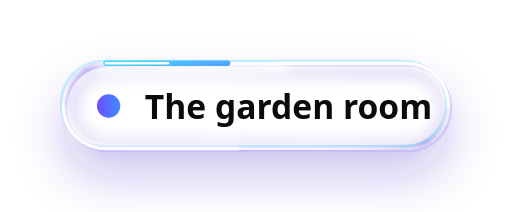
t = 0.00 s
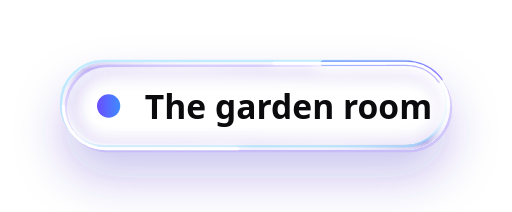
t = 0.60 s
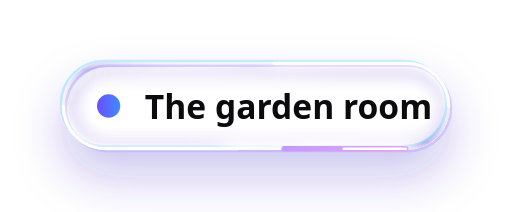
t = 1.20 s
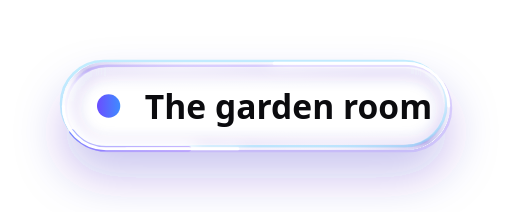
t = 1.80 s

The animated SVG that drew these frames (rendered in a browser with its animation timeline set to each time). Animation: 3 SMIL elements (animate=3); one cycle of 2.40 s, repeats indefinitely.

<svg xmlns="http://www.w3.org/2000/svg" xmlns:xlink="http://www.w3.org/1999/xlink" viewBox="-24 -24 198 82" width="198" height="82"><defs>
<linearGradient id="gbody" x1="0" y1="0" x2="1" y2="1"><stop offset="0" stop-color="#fff" stop-opacity=".26"/><stop offset=".36" stop-color="#fff" stop-opacity=".08"/><stop offset=".62" stop-color="#fff" stop-opacity=".04"/><stop offset="1" stop-color="#fff" stop-opacity=".17"/></linearGradient>
<linearGradient id="grim" x1="0" y1="1" x2="1" y2="0"><stop offset="0" stop-color="#fff" stop-opacity=".98"/><stop offset=".22" stop-color="#fff" stop-opacity=".40"/><stop offset=".5" stop-color="#fff" stop-opacity=".18"/><stop offset=".78" stop-color="#fff" stop-opacity=".40"/><stop offset="1" stop-color="#fff" stop-opacity=".98"/></linearGradient>
<linearGradient id="gaccent" x1="0" y1="0" x2="1" y2="0"><stop offset="0" stop-color="#6b4dff"/><stop offset="1" stop-color="#3f8cff"/></linearGradient>
<linearGradient id="gpress" x1="0" y1="0" x2="0" y2="1"><stop offset="0" stop-color="#8a72ff" stop-opacity=".80"/><stop offset="1" stop-color="#4a2fe0" stop-opacity=".62"/></linearGradient>
<radialGradient id="gknob" cx=".35" cy=".28" r=".9"><stop offset="0" stop-color="#fff"/><stop offset=".55" stop-color="#fff"/><stop offset="1" stop-color="#d4cffa"/></radialGradient>
<radialGradient id="glens" cx=".5" cy=".3" r=".8"><stop offset="0" stop-color="#fff" stop-opacity=".95"/><stop offset=".55" stop-color="#fff" stop-opacity=".55"/><stop offset="1" stop-color="#d9d4ff" stop-opacity=".8"/></radialGradient>
<radialGradient id="gmark" cx=".5" cy=".4" r=".64"><stop offset="0" stop-color="#9282ff"/><stop offset=".5" stop-color="#6b4dff"/><stop offset=".86" stop-color="#3a22c4"/><stop offset="1" stop-color="#110a40"/></radialGradient>
<radialGradient id="gmarklight" cx=".5" cy="1" r=".58"><stop offset="0" stop-color="#e2dfff" stop-opacity=".85"/><stop offset=".45" stop-color="#9282ff" stop-opacity=".3"/><stop offset="1" stop-color="#9282ff" stop-opacity="0"/></radialGradient>
<linearGradient id="gsheen" x1="0" y1="0" x2="0" y2="1"><stop offset="0" stop-color="#fff" stop-opacity=".75"/><stop offset="1" stop-color="#fff" stop-opacity="0"/></linearGradient>
<radialGradient id="gpool"><stop offset="0" stop-color="#fff" stop-opacity=".9"/><stop offset="1" stop-color="#fff" stop-opacity="0"/></radialGradient>
<filter id="gsoft" x="-30%" y="-60%" width="160%" height="220%"><feGaussianBlur stdDeviation="3"/></filter>
<linearGradient id="gbev" x1="0" y1="1" x2="1" y2="0"><stop offset="0" stop-color="#fff" stop-opacity=".95"/><stop offset=".3" stop-color="#fff" stop-opacity=".07"/><stop offset=".5" stop-color="#3a22c4" stop-opacity=".42"/><stop offset=".7" stop-color="#fff" stop-opacity=".07"/><stop offset="1" stop-color="#fff" stop-opacity=".95"/></linearGradient>
<radialGradient id="gface"><stop offset="0" stop-color="#fff" stop-opacity=".5"/><stop offset="1" stop-color="#fff" stop-opacity="0"/></radialGradient>
<filter id="ghalo" x="-40%" y="-120%" width="180%" height="340%"><feGaussianBlur stdDeviation="7"/></filter>
<filter id="gliftL" x="-40%" y="-60%" width="180%" height="280%"><feColorMatrix in="SourceAlpha" type="matrix" values="0 0 0 0 0 0 0 0 0 0 0 0 0 0 0 0 0 0 20 0" result="a"/><feGaussianBlur in="a" stdDeviation="12"/><feOffset dy="12" result="d0"/><feFlood flood-color="#3a22c4" flood-opacity=".26"/><feComposite in2="d0" operator="in"/><feComposite in2="a" operator="out"/></filter><filter id="gliftS" x="-40%" y="-60%" width="180%" height="280%"><feColorMatrix in="SourceAlpha" type="matrix" values="0 0 0 0 0 0 0 0 0 0 0 0 0 0 0 0 0 0 20 0" result="a"/><feGaussianBlur in="a" stdDeviation="5"/><feOffset dy="5" result="d0"/><feFlood flood-color="#3a22c4" flood-opacity=".26"/><feComposite in2="d0" operator="in"/><feComposite in2="a" operator="out"/></filter><filter id="gliftLH" x="-40%" y="-60%" width="180%" height="280%"><feColorMatrix in="SourceAlpha" type="matrix" values="0 0 0 0 0 0 0 0 0 0 0 0 0 0 0 0 0 0 20 0" result="a"/><feGaussianBlur in="a" stdDeviation="20"/><feOffset dy="22" result="d0"/><feFlood flood-color="#3a22c4" flood-opacity=".26"/><feComposite in2="d0" operator="in"/><feComposite in2="a" operator="out"/></filter><filter id="gliftSH" x="-40%" y="-60%" width="180%" height="280%"><feColorMatrix in="SourceAlpha" type="matrix" values="0 0 0 0 0 0 0 0 0 0 0 0 0 0 0 0 0 0 20 0" result="a"/><feGaussianBlur in="a" stdDeviation="9"/><feOffset dy="10" result="d0"/><feFlood flood-color="#3a22c4" flood-opacity=".26"/><feComposite in2="d0" operator="in"/><feComposite in2="a" operator="out"/></filter>
<linearGradient id="ggloss" x1="0" y1="0" x2="0" y2="1"><stop offset="0" stop-color="#fff" stop-opacity=".82"/><stop offset="1" stop-color="#fff" stop-opacity=".05"/></linearGradient>
<linearGradient id="gedge" x1="0" y1="0" x2="1" y2="1"><stop offset="0" stop-color="#fff" stop-opacity=".95"/><stop offset=".42" stop-color="#fff" stop-opacity="0"/><stop offset=".68" stop-color="#e2dfff" stop-opacity="0"/><stop offset="1" stop-color="#e2dfff" stop-opacity=".38"/></linearGradient>
<radialGradient id="gwellg"><stop offset="0" stop-color="#110a40" stop-opacity=".34"/><stop offset="1" stop-color="#110a40" stop-opacity="0"/></radialGradient>
<linearGradient id="gpressh" x1="0" y1="0" x2="0" y2="1"><stop offset="0" stop-color="#b3a6ff" stop-opacity=".85"/><stop offset="1" stop-color="#9282ff" stop-opacity=".7"/></linearGradient>
<linearGradient id="gpressd" x1="0" y1="0" x2="0" y2="1"><stop offset="0" stop-color="#4a2fe0" stop-opacity=".9"/><stop offset="1" stop-color="#3a22c4" stop-opacity=".85"/></linearGradient>
<linearGradient id="gpressx" x1="0" y1="0" x2="0" y2="1"><stop offset="0" stop-color="#8a8a98" stop-opacity=".45"/><stop offset="1" stop-color="#8a8a98" stop-opacity=".3"/></linearGradient>
<linearGradient id="gprism" x1="0" y1="0" x2="1" y2="1"><stop offset="0" stop-color="#3fe8ff"/><stop offset=".3" stop-color="#5a8cff"/><stop offset=".55" stop-color="#9282ff"/><stop offset=".8" stop-color="#c79bff"/><stop offset="1" stop-color="#f0a8e6"/></linearGradient>
<filter id="gshine" x="-30%" y="-30%" width="160%" height="160%"><feGaussianBlur stdDeviation="1.4"/></filter>
<filter id="gglow" x="-50%" y="-80%" width="200%" height="260%"><feGaussianBlur stdDeviation="4" result="b"/><feMerge><feMergeNode in="b"/><feMergeNode in="SourceGraphic"/></feMerge></filter>
<filter id="gdrop" x="-50%" y="-50%" width="200%" height="220%"><feDropShadow dx="0" dy="3" stdDeviation="3" flood-color="#3a22c4" flood-opacity=".3"/></filter>
<filter id="gbevL" x="-30%" y="-40%" width="160%" height="200%">
<feColorMatrix in="SourceAlpha" type="matrix" values="0 0 0 0 0 0 0 0 0 0 0 0 0 0 0 0 0 0 20 0" result="a"/><feGaussianBlur in="a" stdDeviation="6" result="b"/>
<feOffset in="b" dx="-6" dy="-8" result="o1"/><feComposite in="a" in2="o1" operator="out" result="e1"/><feFlood flood-color="#3a22c4" flood-opacity=".30"/><feComposite in2="e1" operator="in" result="shade"/>
<feOffset in="b" dx="6" dy="8" result="o2"/><feComposite in="a" in2="o2" operator="out" result="e2"/><feFlood flood-color="#fff" flood-opacity="1"/><feComposite in2="e2" operator="in" result="lit"/>
<feGaussianBlur in="a" stdDeviation="10"/><feOffset dy="10" result="d0"/><feFlood flood-color="#3a22c4" flood-opacity=".28"/><feComposite in2="d0" operator="in"/><feComposite in2="a" operator="out" result="ds"/>
<feMerge><feMergeNode in="ds"/><feMergeNode in="SourceGraphic"/><feMergeNode in="shade"/><feMergeNode in="lit"/></feMerge></filter><filter id="gbevS" x="-30%" y="-40%" width="160%" height="200%">
<feColorMatrix in="SourceAlpha" type="matrix" values="0 0 0 0 0 0 0 0 0 0 0 0 0 0 0 0 0 0 20 0" result="a"/><feGaussianBlur in="a" stdDeviation="2.5" result="b"/>
<feOffset in="b" dx="-2.5" dy="-3.5" result="o1"/><feComposite in="a" in2="o1" operator="out" result="e1"/><feFlood flood-color="#3a22c4" flood-opacity=".30"/><feComposite in2="e1" operator="in" result="shade"/>
<feOffset in="b" dx="2.5" dy="3.5" result="o2"/><feComposite in="a" in2="o2" operator="out" result="e2"/><feFlood flood-color="#fff" flood-opacity="1"/><feComposite in2="e2" operator="in" result="lit"/>
<feGaussianBlur in="a" stdDeviation="5"/><feOffset dy="5" result="d0"/><feFlood flood-color="#3a22c4" flood-opacity=".28"/><feComposite in2="d0" operator="in"/><feComposite in2="a" operator="out" result="ds"/>
<feMerge><feMergeNode in="ds"/><feMergeNode in="SourceGraphic"/><feMergeNode in="shade"/><feMergeNode in="lit"/></feMerge></filter>
</defs><clipPath id="gg1c"><rect x="0" y="0" width="150" height="34" rx="17"/></clipPath><rect x="0" y="0" width="150" height="34" rx="17" fill="#000" filter="url(#gliftSH)"/><rect x="0" y="0" width="150" height="34" rx="17" fill="url(#gbody)"/><rect x="1.0" y="1.0" width="148" height="32" rx="16.0" fill="none" stroke="url(#gbev)" stroke-width="2"/><g clip-path="url(#gg1c)"><rect x="2" y="2" width="146" height="30" rx="15" fill="none" stroke="#3a22c4" stroke-opacity=".5" stroke-width="2" filter="url(#gsoft)" transform="translate(1 1)"/><ellipse cx="45.0" cy="2" rx="75.0" ry="17.0" fill="url(#gface)"/></g><g clip-path="url(#gg1c)"><rect x="1" y="1" width="148" height="32" rx="16" fill="none" stroke="#fff" stroke-opacity="0.50" stroke-width="2" filter="url(#gsoft)"/><ellipse cx="102.00000000000001" cy="34" rx="63.0" ry="10.2" fill="url(#gpool)" opacity="0.55"/></g><rect x="2" y="2" width="146" height="30" rx="15" fill="none" stroke="url(#grim)" stroke-opacity=".5" stroke-width=".8"/><rect x="0.5" y="0.5" width="149" height="33" rx="16.5" fill="none" stroke="#7fdcff" stroke-opacity=".45" stroke-width="1" transform="translate(-.9 -.9)"/><rect x="0.5" y="0.5" width="149" height="33" rx="16.5" fill="none" stroke="#b9a4ff" stroke-opacity=".45" stroke-width="1" transform="translate(.9 .9)"/><rect x="0.45" y="0.45" width="149.1" height="33.1" rx="16.55" fill="none" stroke="url(#grim)" stroke-width="0.9"/><g clip-path="url(#gg1c)"><rect x="0.45" y="0.45" width="149.1" height="33.1" rx="16.55" fill="none" stroke="#fff" stroke-opacity="1" stroke-width="7" stroke-linecap="round" stroke-dasharray="67 269" filter="url(#gsoft)"><animate attributeName="stroke-dashoffset" from="336" to="0" dur="2.4s" repeatCount="indefinite"/></rect></g><rect x="0.45" y="0.45" width="149.1" height="33.1" rx="16.55" fill="none" stroke="url(#gprism)" stroke-width="2.16" stroke-linecap="round" stroke-dasharray="47 289"><animate attributeName="stroke-dashoffset" from="336" to="0" dur="2.4s" repeatCount="indefinite"/></rect><rect x="0.45" y="0.45" width="149.1" height="33.1" rx="16.55" fill="none" stroke="#fff" stroke-width="0.9900000000000001" stroke-linecap="round" stroke-dasharray="24 312"><animate attributeName="stroke-dashoffset" from="336" to="0" dur="2.4s" repeatCount="indefinite"/></rect><g clip-path="url(#gg1c)"><path d="M82.0 0.45H133a16.55 16.55 0 0 1 16.55 16.55v0.0" fill="none" stroke="#fff" stroke-opacity="1" stroke-width="3" stroke-linecap="round" filter="url(#gsoft)"/><path d="M68.0 33.55H17a16.55 16.55 0 0 1 -16.55 -16.55v-0.0" fill="none" stroke="#fff" stroke-opacity="1" stroke-width="3" stroke-linecap="round" filter="url(#gsoft)"/></g><path d="M82.0 0.45H133a16.55 16.55 0 0 1 16.55 16.55v0.0" fill="none" stroke="#fff" stroke-width="1.1700000000000002" stroke-linecap="round"/><path d="M68.0 33.55H17a16.55 16.55 0 0 1 -16.55 -16.55v-0.0" fill="none" stroke="#fff" stroke-width="1.1700000000000002" stroke-linecap="round"/><circle cx="18" cy="17" r="4.5" fill="url(#gaccent)"/><text x="32" y="22" font-family="Geist, system-ui, -apple-system, 'Segoe UI', sans-serif" font-size="13" font-weight="550" fill="#0b0b0e" text-anchor="start">The garden room</text></svg>
